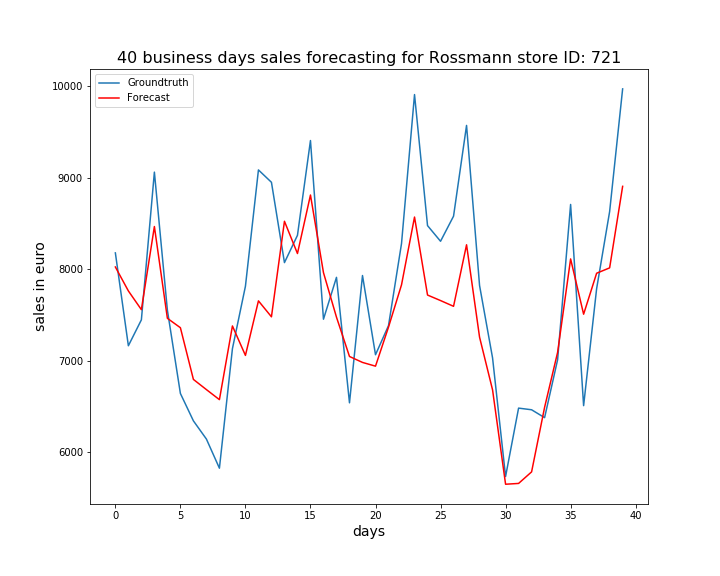

The data file committed next to this chart (first rows):
, ActualSales, Sales
0, 8178, 8024
1, 7164, 7763
2, 7447, 7558
3, 9060, 8466
4, 7552, 7464
5, 6643, 7361
6, 6344, 6796
7, 6145, 6685
8, 5827, 6576
9, 7132, 7380
10, 7814, 7059
11, 9084, 7654
12, 8949, 7480
13, 8072, 8523
14, 8370, 8171
15, 9405, 8810
16, 7454, 7962
17, 7911, 7476
18, 6541, 7047
19, 7931, 6982
20, 7066, 6941
21, 7384, 7368
22, 8280, 7829
23, 9907, 8569
24, 8476, 7718
25, 8305, 7658
26, 8579, 7595
27, 9570, 8267
28, 7822, 7258
29, 7031, 6682
30, 5736, 5652
31, 6483, 5661
32, 6465, 5787
33, 6379, 6492
34, 7011, 7091
35, 8707, 8112
36, 6510, 7509
37, 7787, 7956
38, 8629, 8014
39, 9969, 8905
